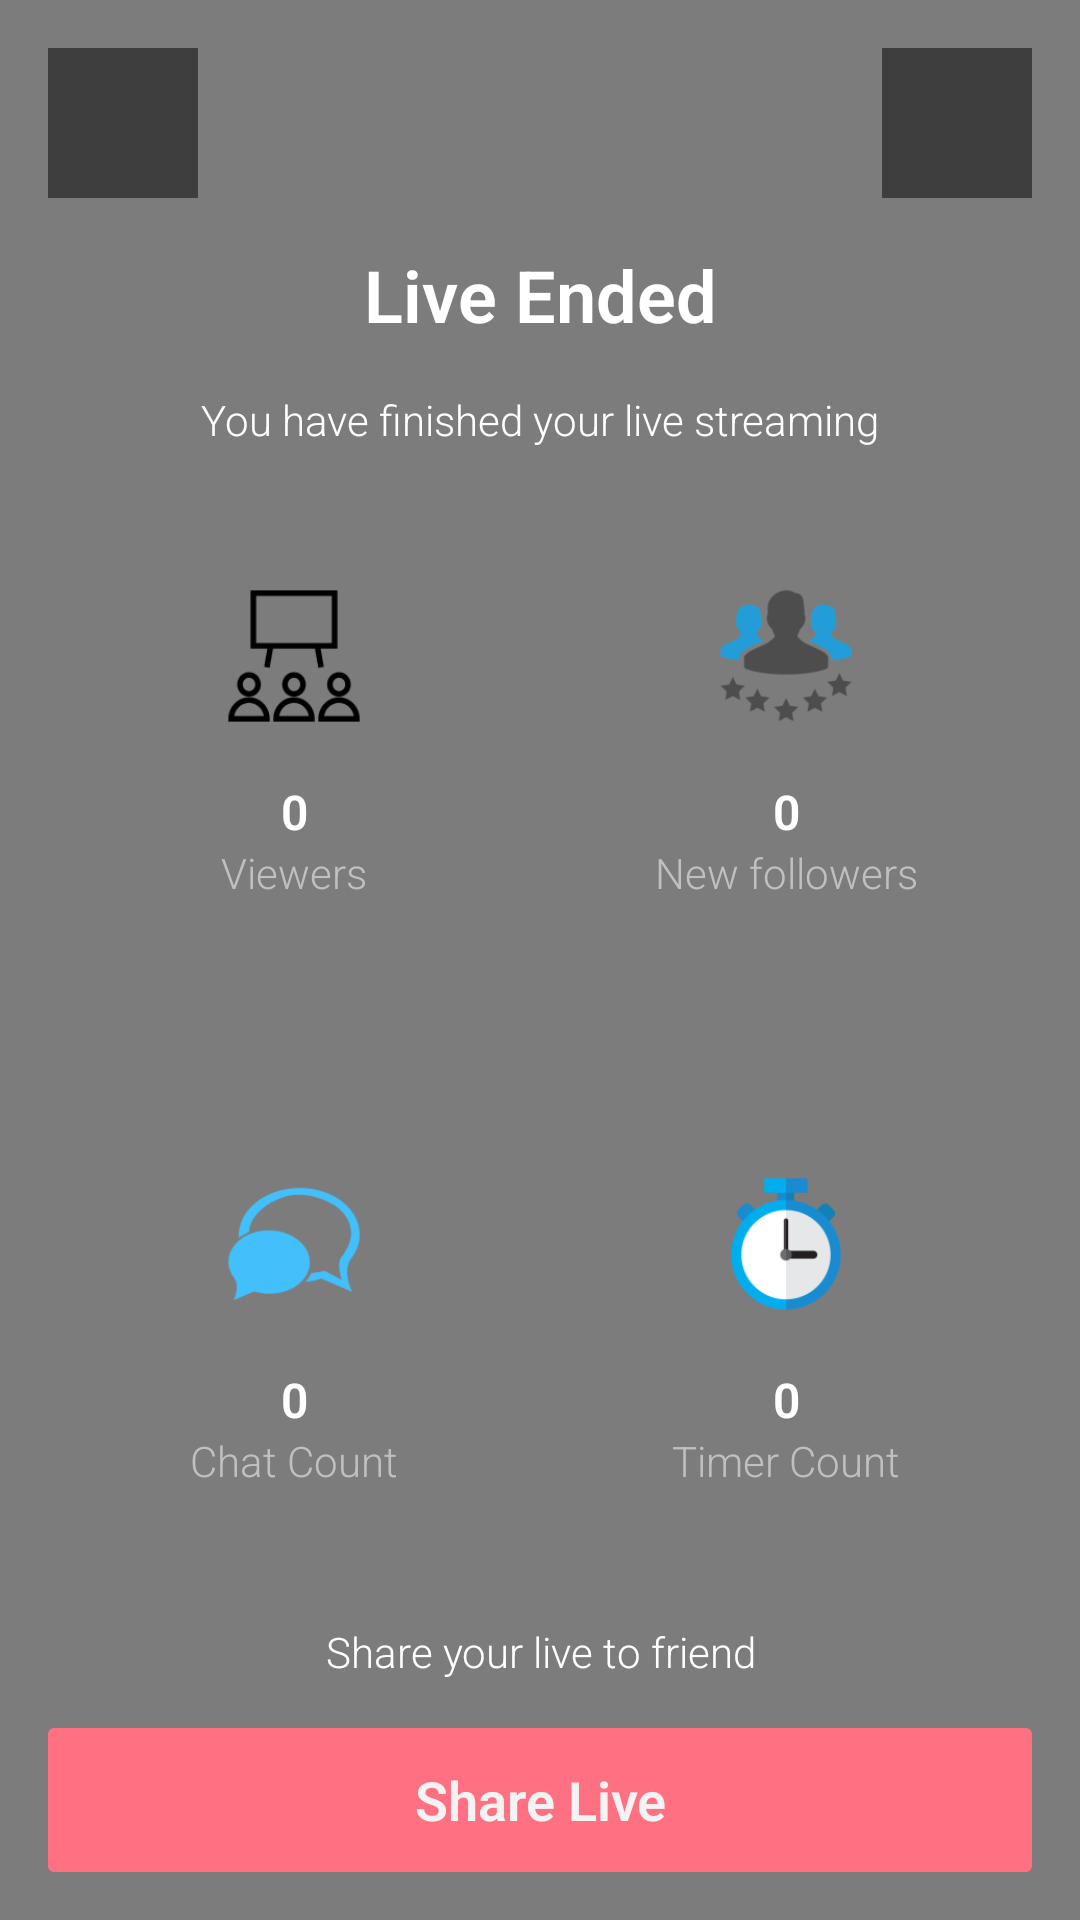

Layout XML and referenced resources for this Android screen:
<!-- AndroidManifest.xml: application theme AppTheme -->
<!-- res/layout/layout_chat_ended.xml -->
<?xml version="1.0" encoding="utf-8"?>
<LinearLayout xmlns:android="http://schemas.android.com/apk/res/android"
    xmlns:app="http://schemas.android.com/apk/res-auto"
    android:layout_width="match_parent"
    android:layout_height="match_parent"
    android:background="@color/transparent_black"
    android:gravity="start"
    android:orientation="vertical">

    <LinearLayout
        android:layout_width="match_parent"
        android:layout_height="wrap_content"
        android:layout_marginStart="16dp"
        android:layout_marginTop="16dp"
        android:layout_marginEnd="16dp"
        android:gravity="start"
        android:orientation="horizontal">

        <ImageButton
            android:id="@+id/button_back"
            style="@style/blackTransparentBlackButtonStyle"
            android:layout_width="50dp"
            android:layout_height="50dp"
            app:srcCompat="@drawable/ic_arrow_back_black_24dp" />

        <LinearLayout
            android:layout_width="wrap_content"
            android:layout_height="match_parent"
            android:layout_weight="1"
            android:orientation="horizontal"></LinearLayout>

        <ImageButton
            android:id="@+id/button_download"
            style="@style/blackTransparentBlackButtonStyle"
            android:layout_width="50dp"
            android:layout_height="50dp"
            android:layout_gravity="end"
            android:gravity="end"
            app:srcCompat="@drawable/ic_download" />

    </LinearLayout>

    <LinearLayout
        android:layout_width="match_parent"
        android:layout_height="match_parent"
        android:layout_weight="1"
        android:gravity="start"
        android:orientation="vertical"
        android:padding="16dp">

        <TextView
            android:id="@+id/textView8"
            android:layout_width="match_parent"
            android:layout_height="wrap_content"
            android:gravity="center"
            android:text="@string/live_ended"
            android:textColor="@color/white"
            android:textSize="24sp"
            android:textStyle="bold" />

        <TextView
            android:id="@+id/text_finish_streaming"
            android:layout_width="match_parent"
            android:layout_height="wrap_content"
            android:layout_marginTop="16dp"
            android:gravity="center"
            android:text="@string/you_have_finished_your_live"
            android:textColor="@color/white" />

        <LinearLayout
            android:layout_width="match_parent"
            android:layout_height="wrap_content"
            android:layout_weight="1"
            android:orientation="vertical">

            <LinearLayout
                android:layout_width="match_parent"
                android:layout_height="wrap_content"
                android:layout_weight="1"
                android:orientation="horizontal">

                <LinearLayout
                    android:layout_width="match_parent"
                    android:layout_height="match_parent"
                    android:layout_gravity="center"
                    android:layout_weight="1"
                    android:gravity="center"
                    android:orientation="vertical">

                    <ImageButton
                        android:id="@+id/imageButton6"
                        android:layout_width="50dp"
                        android:layout_height="50dp"
                        android:layout_gravity="center"
                        android:background="@mipmap/ic_watches"
                        app:srcCompat="@drawable/ic_popular" />

                    <TextView
                        android:id="@+id/text_viewer"
                        android:layout_width="match_parent"
                        android:layout_height="wrap_content"
                        android:layout_marginTop="16dp"
                        android:gravity="center"
                        android:text="0"
                        android:textColor="@color/white"
                        android:textSize="16dp"
                        android:textStyle="bold" />

                    <TextView
                        android:id="@+id/text_viewer_count"
                        android:layout_width="match_parent"
                        android:layout_height="wrap_content"
                        android:gravity="center"
                        android:text="@string/viewers"
                        android:textColor="@color/silver" />
                </LinearLayout>

                <LinearLayout
                    android:layout_width="match_parent"
                    android:layout_height="match_parent"
                    android:layout_gravity="center"
                    android:layout_weight="1"
                    android:gravity="center"
                    android:orientation="vertical">

                    <ImageButton
                        android:id="@+id/imageButton7"
                        android:layout_width="50dp"
                        android:layout_height="50dp"
                        android:background="@mipmap/ic_followers"
                        app:srcCompat="@drawable/ic_checked" />

                    <TextView
                        android:id="@+id/text_new_followers"
                        android:layout_width="match_parent"
                        android:layout_height="wrap_content"
                        android:layout_marginTop="16dp"
                        android:gravity="center"
                        android:text="0"
                        android:textColor="@color/white"
                        android:textSize="16dp"
                        android:textStyle="bold" />

                    <TextView
                        android:layout_width="match_parent"
                        android:layout_height="wrap_content"
                        android:gravity="center"
                        android:text="@string/new_followers"
                        android:textColor="@color/silver" />
                </LinearLayout>
            </LinearLayout>

            <LinearLayout
                android:layout_width="match_parent"
                android:layout_height="wrap_content"
                android:layout_weight="1"
                android:orientation="horizontal">

                <LinearLayout
                    android:layout_width="match_parent"
                    android:layout_height="match_parent"
                    android:layout_weight="1"
                    android:gravity="center"
                    android:orientation="vertical">

                    <ImageButton
                        android:id="@+id/imageButton8"
                        android:layout_width="50dp"
                        android:layout_height="50dp"
                        android:layout_gravity="center"
                        android:background="@mipmap/ic_chat_2"
                        app:srcCompat="@drawable/ic_checked" />

                    <TextView
                        android:id="@+id/text_chat_count"
                        android:layout_width="match_parent"
                        android:layout_height="wrap_content"
                        android:layout_marginTop="16dp"
                        android:gravity="center"
                        android:text="0"
                        android:textColor="@color/white"
                        android:textSize="16dp"
                        android:textStyle="bold" />

                    <TextView
                        android:layout_width="match_parent"
                        android:layout_height="wrap_content"
                        android:gravity="center"
                        android:text="@string/chat_count"
                        android:textColor="@color/silver" />
                </LinearLayout>

                <LinearLayout
                    android:layout_width="match_parent"
                    android:layout_height="match_parent"
                    android:layout_gravity="center"
                    android:layout_weight="1"
                    android:gravity="center"
                    android:orientation="vertical">

                    <ImageButton
                        android:id="@+id/imageButton9"
                        android:layout_width="50dp"
                        android:layout_height="50dp"
                        android:layout_gravity="center"
                        android:background="@mipmap/ic_timer"
                        app:srcCompat="@drawable/ic_check_circle" />

                    <TextView
                        android:id="@+id/text_timer_count"
                        android:layout_width="match_parent"
                        android:layout_height="wrap_content"
                        android:layout_marginTop="16dp"
                        android:gravity="center"
                        android:text="0"
                        android:textColor="@color/white"
                        android:textSize="16dp"
                        android:textStyle="bold" />

                    <TextView
                        android:layout_width="match_parent"
                        android:layout_height="wrap_content"
                        android:gravity="center"
                        android:text="@string/timer_count"
                        android:textColor="@color/silver" />
                </LinearLayout>
            </LinearLayout>

        </LinearLayout>

        <TextView
            android:id="@+id/text_share_live"
            android:layout_width="match_parent"
            android:layout_height="wrap_content"
            android:layout_marginBottom="16dp"
            android:gravity="center"
            android:text="@string/share_your_live_to_friend"
            android:textColor="@color/white" />

        <Button
            android:id="@+id/button_share"
            android:layout_width="match_parent"
            android:layout_height="wrap_content"
            android:background="@drawable/shape_rectangular_accent"
            android:text="@string/share_live"
            android:textStyle="bold" />

    </LinearLayout>

</LinearLayout>
<!-- resources referenced by this layout -->
<resources>
  <color name="silver">#C0C0C0</color>
  <color name="transparent_black">#80000000</color>
  <color name="white">#fff</color>
  <!-- drawable ic_arrow_back_black_24dp (drawable) -->
  <vector android:height="24dp" android:tint="#A2A5A6"
      android:viewportHeight="24.0" android:viewportWidth="24.0"
      android:width="24dp" xmlns:android="http://schemas.android.com/apk/res/android">
      <path android:fillColor="#FF000000" android:pathData="M20,11H7.83l5.59,-5.59L12,4l-8,8 8,8 1.41,-1.41L7.83,13H20v-2z"/>
  </vector>
  <!-- drawable ic_checked (drawable) -->
  <vector android:height="24dp" android:tint="#388E3C"
      android:viewportHeight="24.0" android:viewportWidth="24.0"
      android:width="24dp" xmlns:android="http://schemas.android.com/apk/res/android">
      <path android:fillColor="#FF000000" android:pathData="M12,7c-2.76,0 -5,2.24 -5,5s2.24,5 5,5 5,-2.24 5,-5 -2.24,-5 -5,-5zM12,2C6.48,2 2,6.48 2,12s4.48,10 10,10 10,-4.48 10,-10S17.52,2 12,2zM12,20c-4.42,0 -8,-3.58 -8,-8s3.58,-8 8,-8 8,3.58 8,8 -3.58,8 -8,8z"/>
  </vector>
  <!-- drawable ic_download (drawable) -->
  <vector android:height="24dp" android:tint="#A2A5A6"
      android:viewportHeight="24.0" android:viewportWidth="24.0"
      android:width="24dp" xmlns:android="http://schemas.android.com/apk/res/android">
      <path android:fillColor="#FF000000" android:pathData="M19,9h-4V3H9v6H5l7,7 7,-7zM5,18v2h14v-2H5z"/>
  </vector>
  <!-- drawable shape_rectangular_accent (drawable) -->
  <?xml version="1.0" encoding="utf-8"?>
  <shape xmlns:android="http://schemas.android.com/apk/res/android">
      <solid android:color="@color/colorAccent"/>
      
      <corners android:radius="2dp"/>
  </shape>
  <!-- mipmap ic_chat_2: png bitmap (mipmap-hdpi, 2065 bytes) -->
  <!-- mipmap ic_followers: png bitmap (mipmap-hdpi, 2666 bytes) -->
  <!-- mipmap ic_timer: png bitmap (mipmap-hdpi, 2678 bytes) -->
  <!-- mipmap ic_watches: png bitmap (mipmap-hdpi, 1544 bytes) -->
  <string name="chat_count">Chat Count</string>
  <string name="live_ended">Live Ended</string>
  <string name="new_followers">New followers</string>
  <string name="share_live">Share Live</string>
  <string name="share_your_live_to_friend">Share your live to friend</string>
  <string name="timer_count">Timer Count</string>
  <string name="viewers">Viewers</string>
  <string name="you_have_finished_your_live">You have finished your live streaming</string>
  <style name="blackTransparentBlackButtonStyle">
          <item name="android:background">@drawable/selector_button_transparent_black</item>
          <item name="android:textColor">@color/white</item>
      </style>
  <style name="AppTheme" parent="Theme.AppCompat.Light.NoActionBar">
          
          <item name="colorPrimary">@color/colorPrimary</item>
          <item name="colorPrimaryDark">@color/colorPrimaryDark</item>
          <item name="colorAccent">@color/colorAccent</item>
          <item name="android:textViewStyle">@style/RobotoTextViewStyle</item>
          <item name="android:buttonStyle">@style/RobotoButtonStyle</item>
          <item name="preferenceTheme">@style/PreferenceThemeOverlay.v14.Material</item>
      </style>
  <color name="colorAccent">#ff7082</color>
  <!-- drawable selector_button_transparent_black (drawable) -->
  <?xml version="1.0" encoding="utf-8"?>
  <selector xmlns:android="http://schemas.android.com/apk/res/android">
      <item android:drawable="@color/transparent_black60" android:state_checked="true"/>
      <item android:drawable="@color/transparent_black" android:state_checked="false"/>
  </selector>
  <color name="colorPrimary">#9b67c5</color>
  <color name="colorPrimaryDark">#413da2</color>
  <style name="RobotoTextViewStyle" parent="android:Widget.TextView">
          <item name="android:fontFamily">sans-serif-light</item>
      </style>
  <style name="RobotoButtonStyle" parent="android:Widget.Holo.Button">
          <item name="android:fontFamily">sans-serif-light</item>
      </style>
  <color name="transparent_black60">#60000000</color>
</resources>
